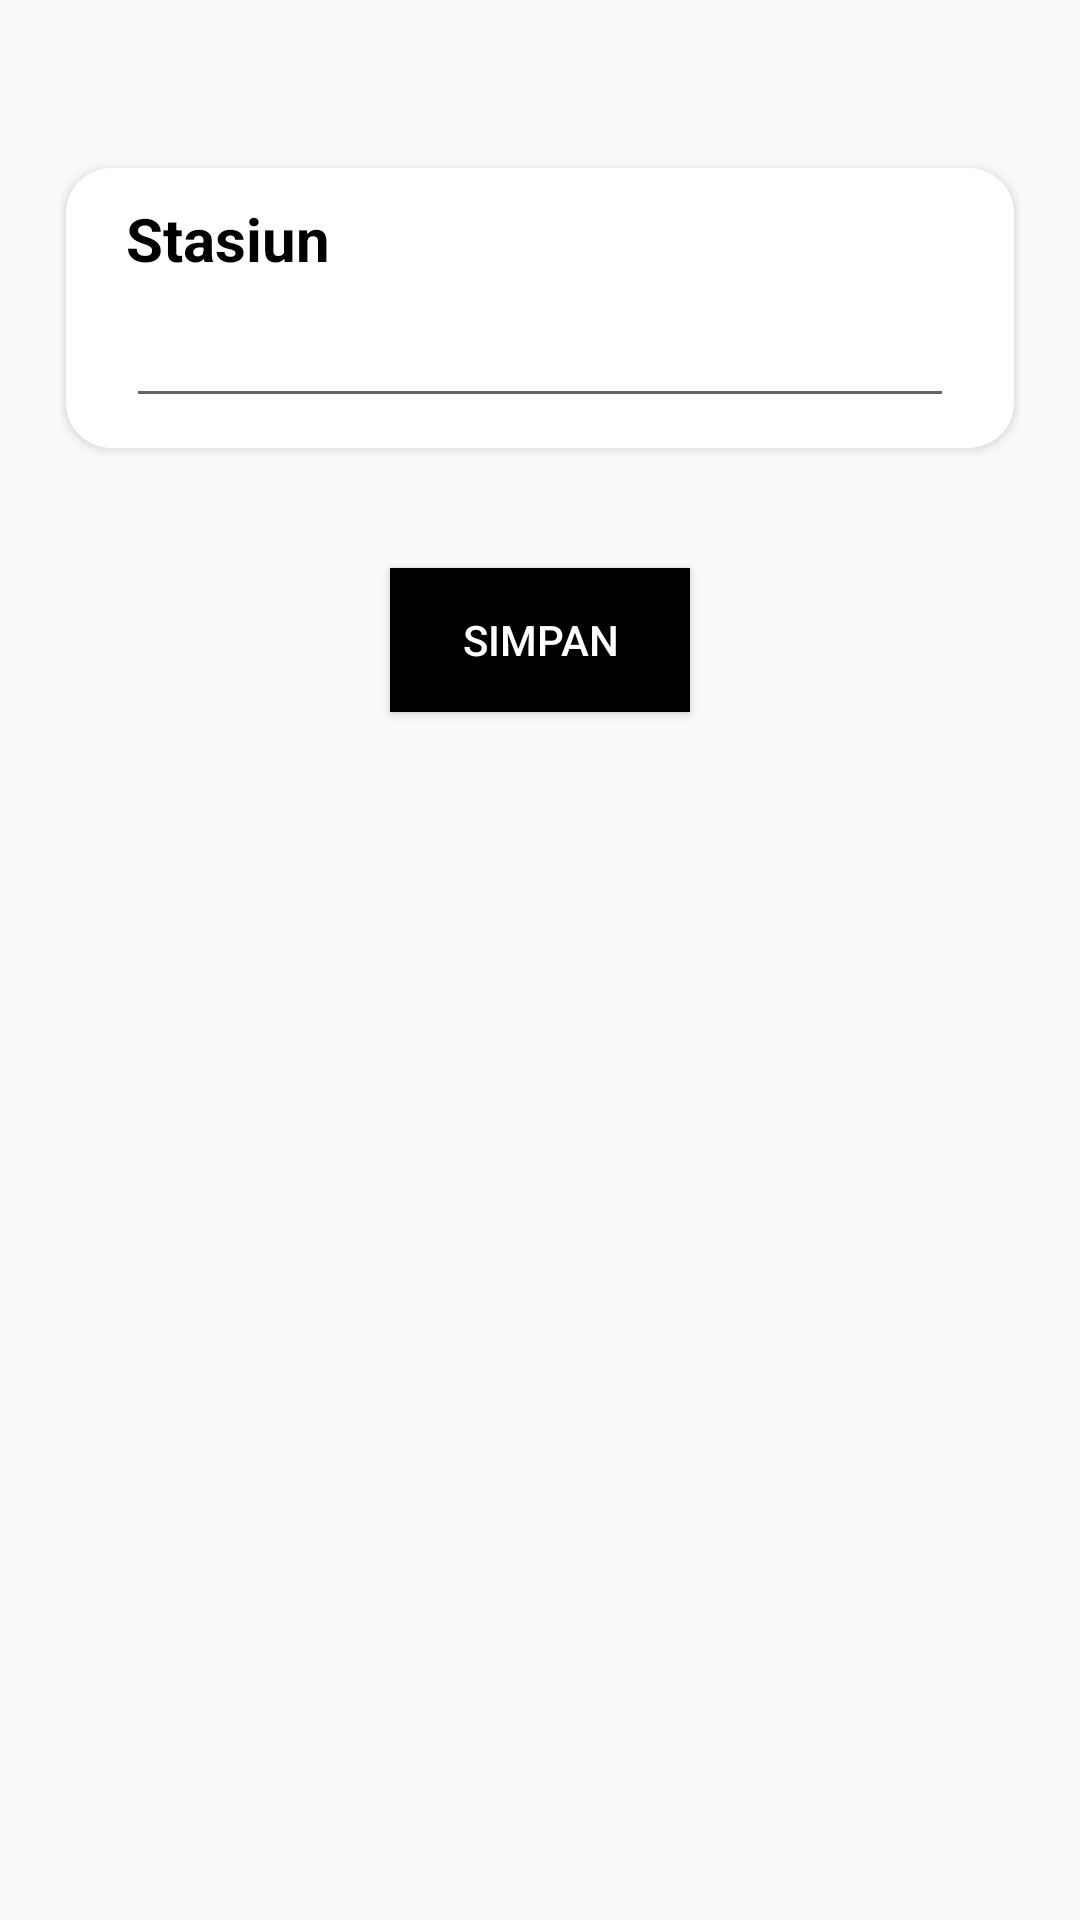

This screen was rendered from an Android layout file. Write that file and the resources it references.
<!-- AndroidManifest.xml: application theme Theme.UAS -->
<!-- res/layout/fragment_edit_station.xml -->
<?xml version="1.0" encoding="utf-8"?>
<LinearLayout xmlns:android="http://schemas.android.com/apk/res/android"
    android:orientation="vertical"
    android:layout_width="match_parent"
    android:layout_height="match_parent"
    android:padding="20dp"
    >
    <LinearLayout
        android:id="@+id/linearLayout"
        android:layout_width="match_parent"
        android:layout_height="wrap_content"
        android:layout_marginLeft="2dp"
        android:layout_marginTop="36dp"
        android:layout_marginRight="2dp"
        android:background="@drawable/rounded_corner"
        android:elevation="2dp"
        android:orientation="vertical"
        android:paddingLeft="20dp"
        android:paddingTop="10dp"
        android:paddingRight="20dp"
        android:paddingBottom="10dp">

        <TextView
            android:layout_width="wrap_content"
            android:layout_height="wrap_content"
            android:text="Stasiun"
            android:textColor="@color/black"
            android:textSize="20dp"
            android:textStyle="bold" />

        <EditText
            android:id="@+id/edt_stasiun"
            android:layout_width="match_parent"
            android:layout_height="wrap_content"
            android:layout_marginTop="5dp"
            android:textColor="@color/black"
            android:textSize="18dp"
            android:inputType="text"/>
    </LinearLayout>

    <Button
        android:id="@+id/btn_save"
        android:layout_width="100dp"
        android:layout_height="wrap_content"
        android:layout_marginTop="40dp"
        android:background="@color/black"
        android:text="Simpan"
        android:textColor="@color/white"
        android:layout_gravity="center"/>
</LinearLayout>
<!-- resources referenced by this layout -->
<resources>
  <color name="black">#FF000000</color>
  <color name="white">#FFFFFFFF</color>
  <!-- drawable rounded_corner (drawable) -->
  <shape xmlns:android="http://schemas.android.com/apk/res/android">
      <corners
          android:radius="15dp"/>
      <solid
          android:color="#FFFFFF"/>
  </shape>
  <style name="Theme.UAS" parent="Theme.AppCompat.Light.DarkActionBar">
          <item name="android:navigationBarColor">@android:color/transparent</item>
          <item name="android:statusBarColor">@android:color/transparent</item>
          <item name="android:windowLightStatusBar">?attr/isLightTheme</item>
      </style>
</resources>
